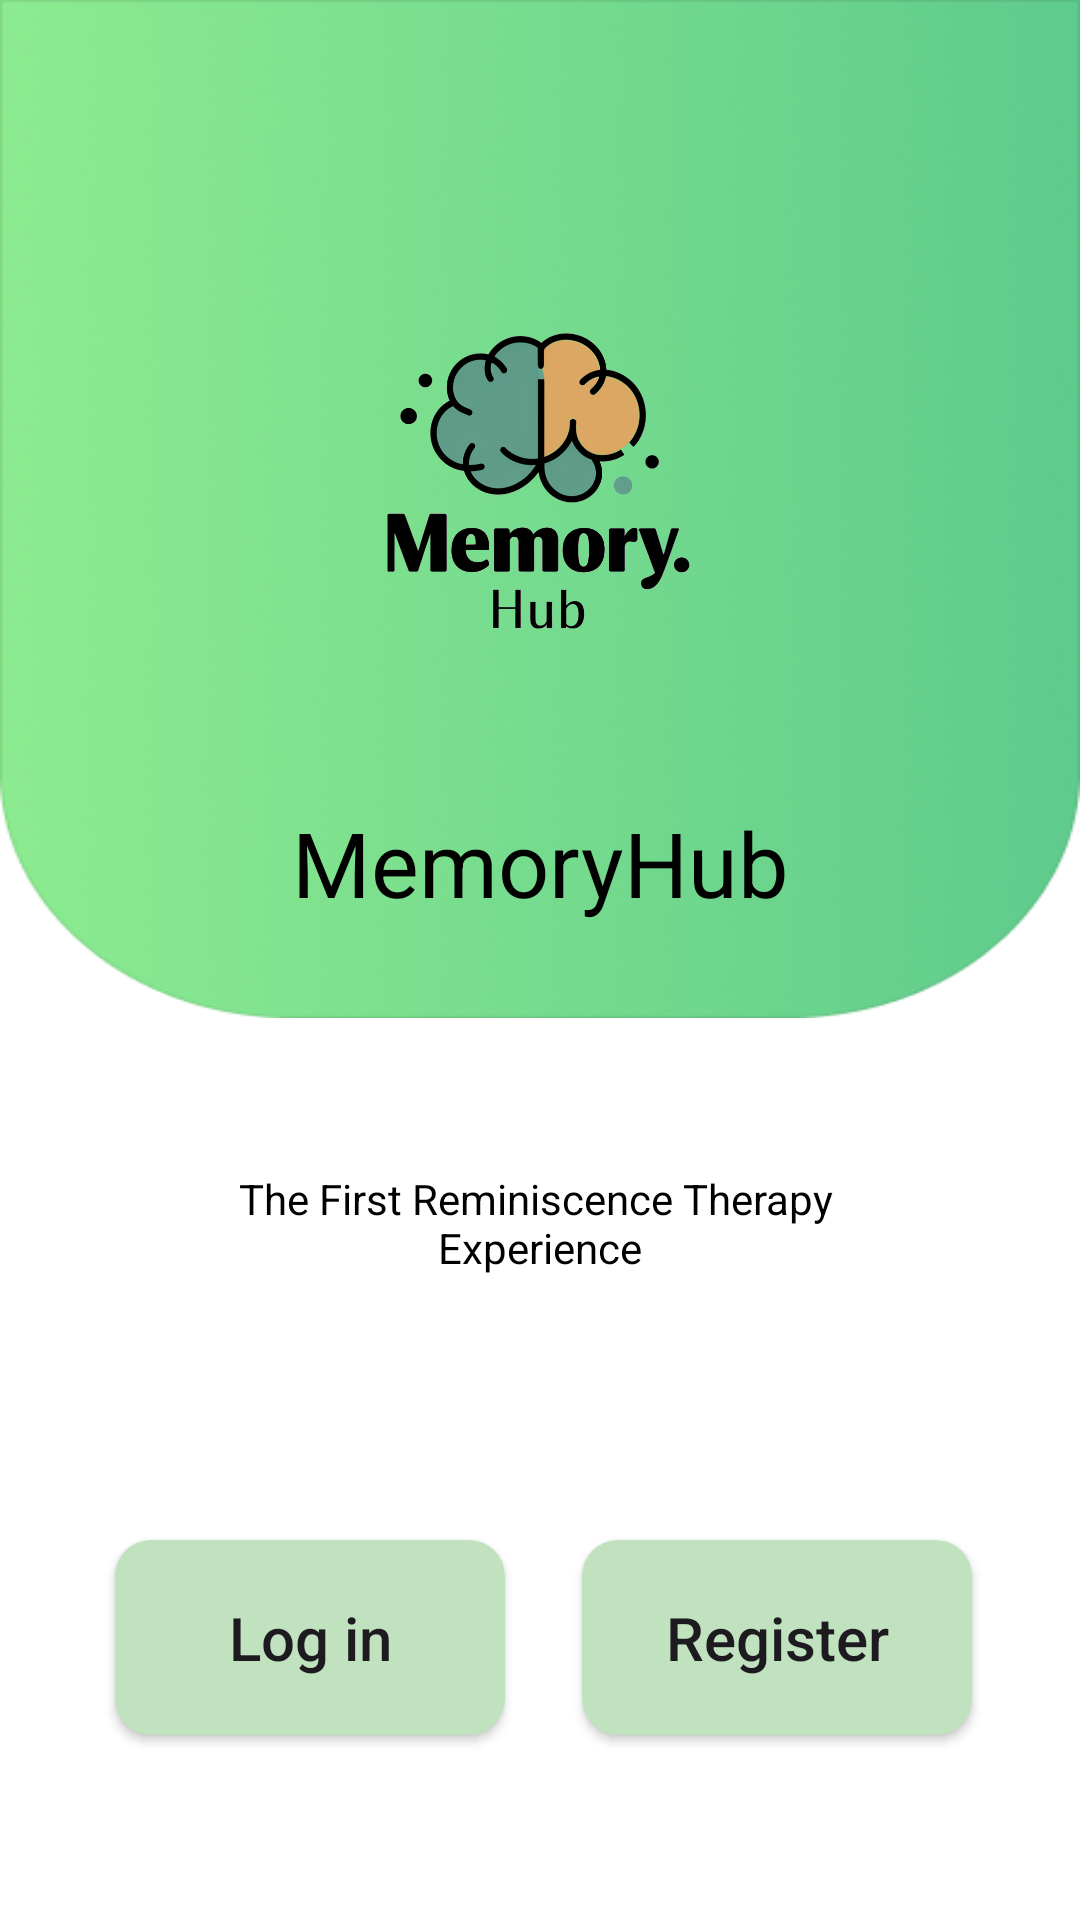

This screen was rendered from an Android layout file. Write that file and the resources it references.
<!-- AndroidManifest.xml: application theme Theme.Material3.Light -->
<!-- res/layout/start_page.xml -->
<?xml version="1.0" encoding="utf-8"?>
<androidx.constraintlayout.widget.ConstraintLayout xmlns:android="http://schemas.android.com/apk/res/android"
    xmlns:app="http://schemas.android.com/apk/res-auto"
    xmlns:tools="http://schemas.android.com/tools"
    android:layout_width="match_parent"
    android:layout_height="match_parent"
    style="@style/ScreenBackground">


    <ImageView
        android:id="@+id/imageView6"
        android:layout_width="0dp"
        android:layout_height="0dp"

        style="@style/BannerChange"
        android:scaleType="fitXY"

        app:layout_constraintDimensionRatio="2:0"
        app:layout_constraintBottom_toBottomOf="@id/guideline3"

        app:layout_constraintEnd_toEndOf="parent"
        app:layout_constraintHorizontal_bias="0.0"
        app:layout_constraintStart_toStartOf="parent"
        app:layout_constraintTop_toTopOf="parent"
        tools:ignore="ContentDescription" />

    <Button
        android:id="@+id/button_go_to_login"
        android:layout_width="130dp"
        android:layout_height="65dp"
        android:background="@drawable/rounded_button_background"
        android:text="@string/log_in"

        android:textAllCaps="false"
        android:textSize="20sp"
        app:layout_constraintBottom_toBottomOf="parent"
        app:layout_constraintEnd_toEndOf="parent"
        app:layout_constraintHorizontal_bias="0.167"
        app:layout_constraintStart_toStartOf="parent"
        app:layout_constraintTop_toTopOf="parent"
        app:layout_constraintVertical_bias="0.893" />

    <ImageView
        android:id="@+id/imageView5"
        android:layout_width="170dp"
        android:layout_height="170dp"
        android:scaleType="fitCenter"
        style="@style/LogoChange"
        app:layout_constraintBottom_toBottomOf="parent"
        app:layout_constraintEnd_toEndOf="parent"
        app:layout_constraintHorizontal_bias="0.497"
        app:layout_constraintStart_toStartOf="parent"
        app:layout_constraintTop_toTopOf="parent"
        app:layout_constraintVertical_bias="0.16"
        app:tint="@null"
        tools:ignore="ContentDescription" />

    <Button
        android:id="@+id/button_to_register"
        android:layout_width="130dp"
        android:layout_height="65dp"
        android:background="@drawable/rounded_button_background"
        android:text="@string/register"
        android:textAllCaps="false"
        android:textSize="20sp"
        app:layout_constraintBottom_toBottomOf="parent"
        app:layout_constraintEnd_toEndOf="parent"
        app:layout_constraintHorizontal_bias="0.843"
        app:layout_constraintStart_toStartOf="parent"
        app:layout_constraintTop_toTopOf="parent"
        app:layout_constraintVertical_bias="0.893" />

    <TextView
        android:id="@+id/textView"
        android:layout_width="0dp"
        android:layout_height="0dp"

        android:gravity="center"

        android:text="@string/the_first_reminiscence_therapy_nexperience"
        style="@style/TextColor"

        app:layout_constraintDimensionRatio="3:0.4"

        app:layout_constraintEnd_toEndOf="parent"
        app:layout_constraintStart_toStartOf="parent"
        app:layout_constraintTop_toTopOf="@id/guideline7" />

    <TextView
        android:id="@+id/textView2"
        android:layout_width="0dp"
        android:layout_height="0dp"
        android:text="MemoryHub"
        style="@style/TextColor"
        android:textSize="30sp"
        android:gravity="center"
        app:layout_constraintDimensionRatio="3:0.7"
        app:layout_constraintBottom_toBottomOf="parent"
        app:layout_constraintEnd_toEndOf="@id/guideline5"
        app:layout_constraintHorizontal_bias="0.508"
        app:layout_constraintStart_toStartOf="@id/guideline4"
        app:layout_constraintTop_toTopOf="parent"
        app:layout_constraintVertical_bias="0.444" />

    
    

    <androidx.constraintlayout.widget.Guideline
        android:id="@+id/guideline4"
        android:layout_width="wrap_content"
        android:layout_height="wrap_content"
        android:orientation="vertical"
        app:layout_constraintGuide_percent="0.15" />
    <androidx.constraintlayout.widget.Guideline
        android:id="@+id/guideline1"
        android:layout_width="wrap_content"
        android:layout_height="wrap_content"
        android:orientation="vertical"
        app:layout_constraintGuide_percent="0.30" />

    <androidx.constraintlayout.widget.Guideline
        android:id="@+id/guideline2"
        android:layout_width="wrap_content"
        android:layout_height="wrap_content"
        android:orientation="vertical"
        app:layout_constraintGuide_percent="0.70" />

    <androidx.constraintlayout.widget.Guideline
        android:id="@+id/guideline5"
        android:layout_width="wrap_content"
        android:layout_height="wrap_content"
        android:orientation="vertical"
        app:layout_constraintGuide_percent="0.85" />
    <androidx.constraintlayout.widget.Guideline
        android:id="@+id/guidelineH1"
        android:layout_width="wrap_content"
        android:layout_height="wrap_content"
        android:orientation="vertical"
        app:layout_constraintGuide_percent="0.95" />


    
    <androidx.constraintlayout.widget.Guideline
        android:id="@+id/guideline9"
        android:layout_width="wrap_content"
        android:layout_height="wrap_content"
        android:orientation="horizontal"
        app:layout_constraintGuide_percent="0.05" />

    <androidx.constraintlayout.widget.Guideline
        android:id="@+id/guideline8"
        android:layout_width="wrap_content"
        android:layout_height="wrap_content"
        android:orientation="horizontal"
        app:layout_constraintGuide_percent="0.15" />
    <androidx.constraintlayout.widget.Guideline
        android:id="@+id/guideline6"
        android:layout_width="wrap_content"
        android:layout_height="wrap_content"
        android:orientation="horizontal"
        app:layout_constraintGuide_percent="0.47" />

    <androidx.constraintlayout.widget.Guideline
        android:id="@+id/guideline3"
        android:layout_width="wrap_content"
        android:layout_height="wrap_content"
        android:orientation="horizontal"
        app:layout_constraintGuide_percent="0.53" />

    <androidx.constraintlayout.widget.Guideline
        android:id="@+id/guideline7"
        android:layout_width="wrap_content"
        android:layout_height="wrap_content"
        android:orientation="horizontal"
        app:layout_constraintGuide_percent="0.5993266" />
</androidx.constraintlayout.widget.ConstraintLayout>
<!-- resources referenced by this layout -->
<resources>
  <!-- drawable rounded_button_background (drawable) -->
  <shape xmlns:android="http://schemas.android.com/apk/res/android">
      <solid android:color="#C1E2BE" />
      <corners android:radius="12dp" />
  </shape>
  <string name="log_in">Log in</string>
  <string name="register">Register</string>
  <string name="the_first_reminiscence_therapy_nexperience">The First Reminiscence Therapy \nExperience</string>
  <style name="BannerChange"><item name="android:src">@drawable/topbanner</item></style>
  <style name="LogoChange"><item name="android:src">@drawable/output_onlinepngtools</item></style>
  <style name="ScreenBackground"><item name="android:background">@color/white</item></style>
  <style name="TextColor"><item name="android:textColor">@color/black</item></style>
  <!-- drawable topbanner: png bitmap (drawable, 194108 bytes) -->
  <!-- drawable output_onlinepngtools: png bitmap (drawable, 200732 bytes) -->
  <color name="white">#FFFFFFFF</color>
  <color name="black">#FF000000</color>
</resources>
